Run: headless pygame with SDL's dummy video driver; simulated clock (each Clock.tick advances the game by its frame time, no real sleeping); random seed 0; keys injected as events and as key.get_pressed() state; mouse plan: one left click at the window centre at the start of phase 2, then a move to the lower-right quarter at the start of phase 3.
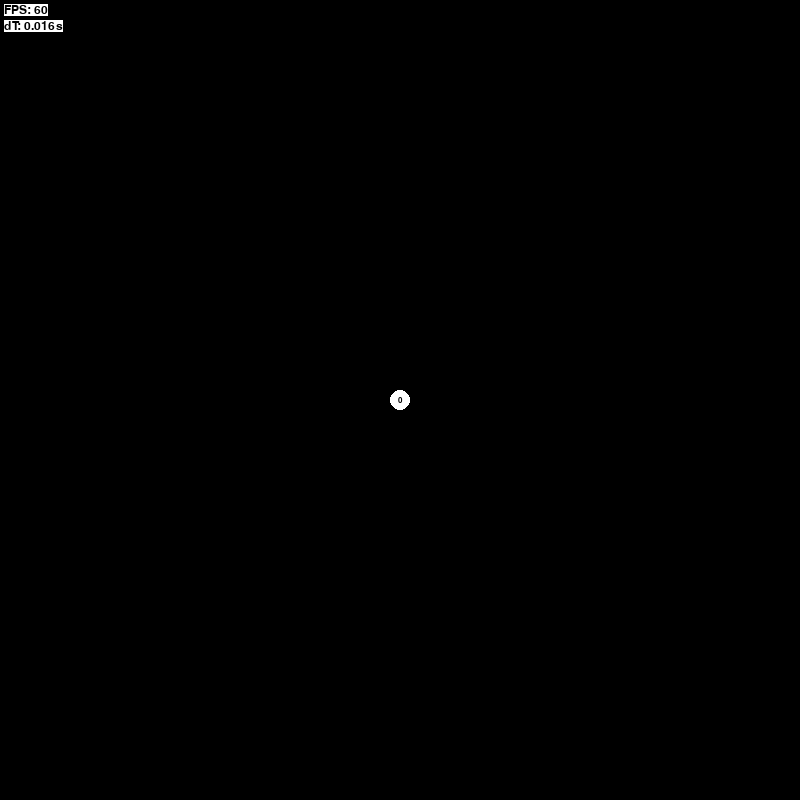
Frame 1 of 4 · flips 1–60 · no input
Frame 2 of 4 · flips 61–180 · clicked the window centre · tapped SPACE, RETURN · held RIGHT (→), D · screen unchanged from frame 1, image omitted
Frame 3 of 4 · flips 181–300 · moved the mouse to the lower-right quarter · held DOWN (↓), S · screen unchanged from frame 2, image omitted
Frame 4 of 4 · flips 301–420 · held LEFT (←), A, UP (↑), W · screen unchanged from frame 3, image omitted

The pygame program that drew these frames:

import random
import pygame as pg
pg.init()



screenX = 800
screenY = 800

mainSurface = pg.display.set_mode((screenX, screenY))
pg.display.set_caption("Grafovi - @lazarnikolic24")

fpsLimit = 60



col_white = pg.Color("white")
col_black = pg.Color("black")
col_red = pg.Color("red")
col_blue = pg.Color("blue")
col_orange = pg.Color("orange")
col_yellow = pg.Color("yellow")

def col_random():
	return (random.randint(0, 255), random.randint(0, 255), random.randint(0, 255), 255)

def clamp(num, min, max):
	if num < min:
		num = min
	if num > max:
		num = max
	return num

def ilerp(a, b, t):
	t = clamp(t, 0, 1)
	return int(a + (b - a) * t)

def lerp(a, b, t):
	t = clamp(t, 0, 1)
	return a + (b - a) * t

def col_lerp(a, b, t):
	t = clamp(t, 0, 1)
	return (ilerp(a[0], b[0], t), ilerp(a[1], b[1], t), ilerp(a[2], b[2], t), ilerp(a[3], b[3], t))



class Node:
	def __init__(self, x, y):
		self.x = int(x)
		self.y = int(y)

nodes = []
nodes.append(Node(screenX // 2, screenY // 2))

nodeSize = 10
nodeCol = col_white



def handleEvent(event):
	if event.type == pg.MOUSEBUTTONDOWN:
		if event.button == 1:
			print("click")
		

def update():
	pass


def debugDraw():
	font = pg.font.SysFont("Verdana", 18)

	spacing = 4
	textX = spacing
	textY = spacing


	stringFPS = "FPS: " + str(int(fps))
	textFPS = font.render(stringFPS, True, col_black, col_white)
	mainSurface.blit(textFPS, (textX, textY))

	textY += textFPS.get_height() + spacing


	stringdT = "dT: " + str(dTime) + "s"
	textdT = font.render(stringdT, True, col_black, col_white)
	mainSurface.blit(textdT, (textX, textY))

	textY += textdT.get_height() + spacing

def draw():
	mainSurface.lock()

	mainSurface.fill(col_black)

	for node in nodes:
		pg.draw.circle(mainSurface, nodeCol, (node.x, node.y), nodeSize)

	mainSurface.unlock()

	for i in range(0, len(nodes)):

		font = pg.font.SysFont("Verdana", int(nodeSize * 1.2), True)
		string = str(i)
		text = font.render(string, True, col_black, col_white)
		textRect = text.get_rect()
		textRect.center = (nodes[i].x, nodes[i].y)
		mainSurface.blit(text, textRect)

	
	debugDraw()

	pg.display.update()


clock = pg.time.Clock()
dTime = 1
fps = 0
mainRunning = True
while mainRunning:
	for event in pg.event.get():
		if event.type == pg.QUIT:
			mainRunning = False

		handleEvent(event)

	update()

	draw()

	dTime = clock.tick(fpsLimit) / 1000
	fps = clock.get_fps()

pg.quit()
quit()
